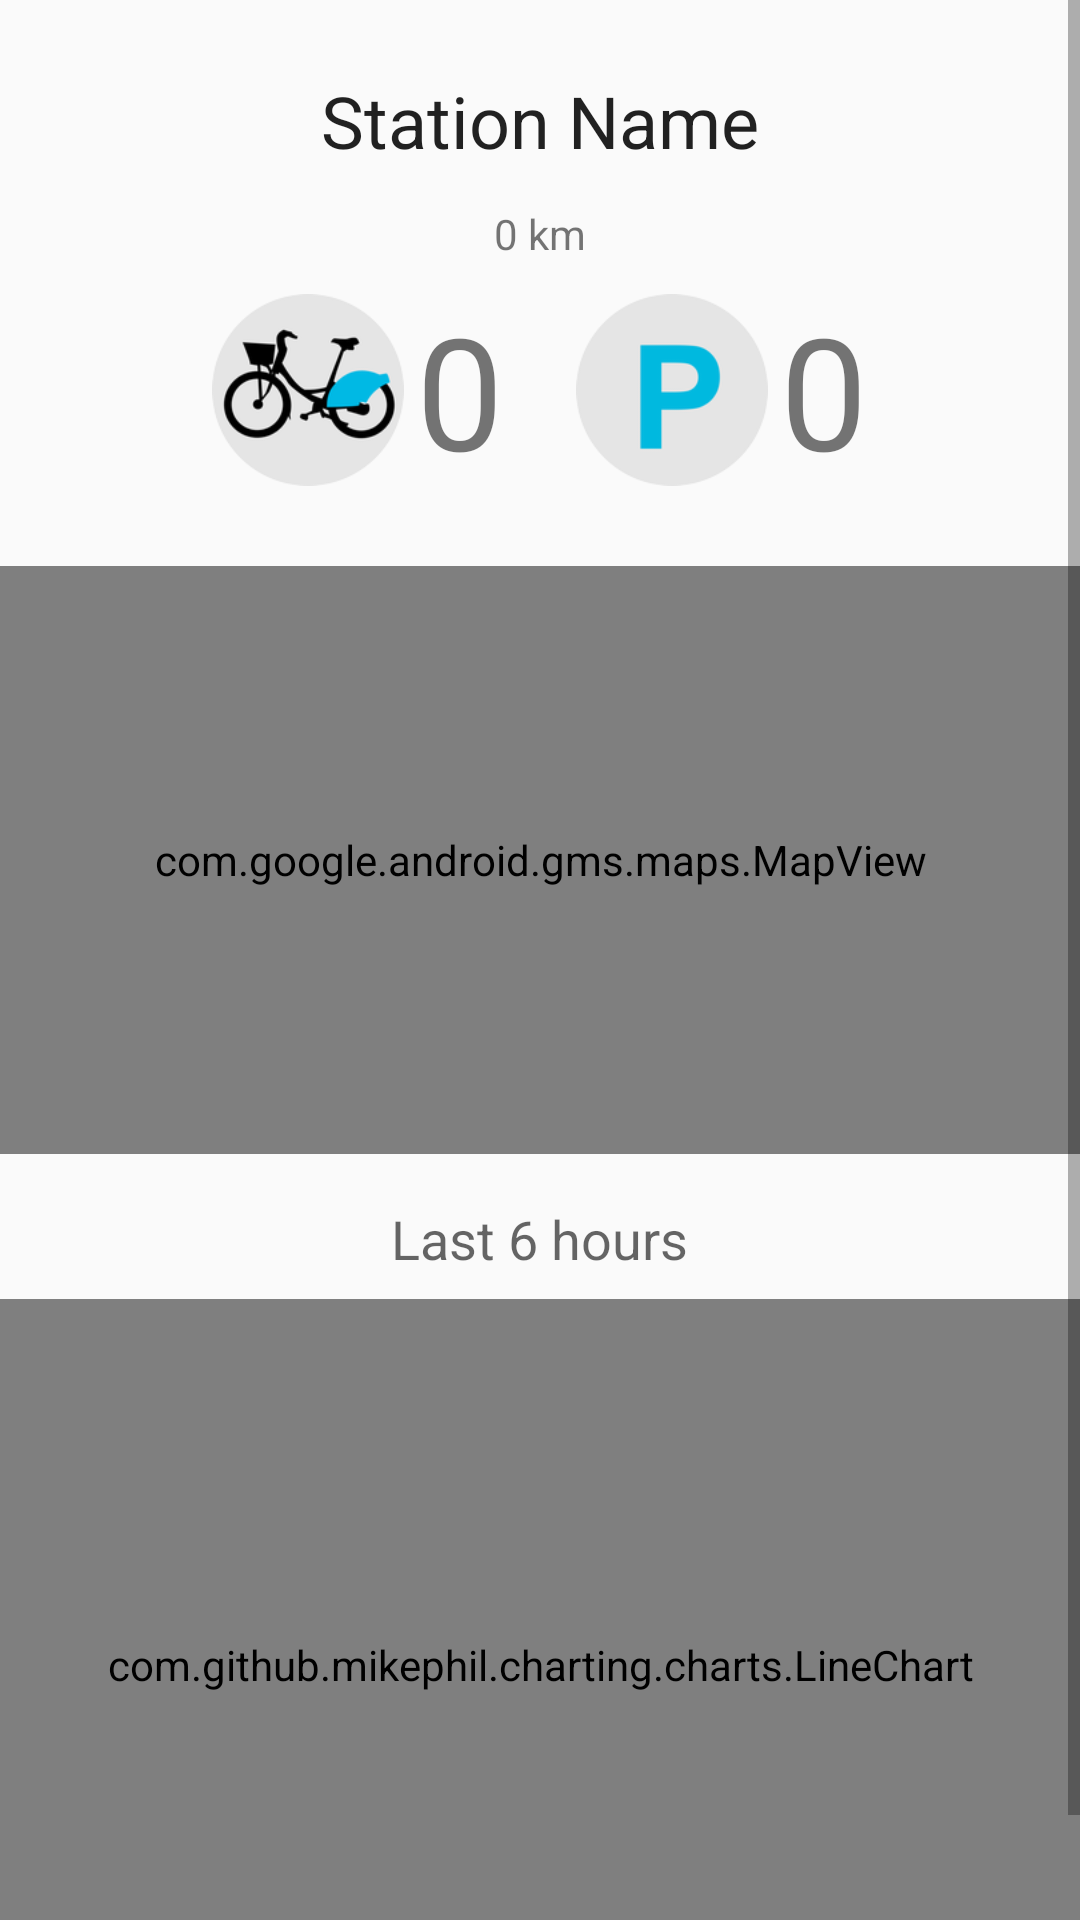

Produce the Android XML layout that renders to this screen, including the resource entries it uses.
<!-- AndroidManifest.xml: application theme AppTheme -->
<!-- res/layout/fragment_station.xml -->
<?xml version="1.0" encoding="utf-8"?>
<ScrollView xmlns:android="http://schemas.android.com/apk/res/android"
    xmlns:tools="http://schemas.android.com/tools"
    android:layout_height="match_parent"
    android:layout_width="match_parent"
    >
<LinearLayout
    android:layout_width="match_parent"
    android:layout_height="wrap_content"
    android:orientation="vertical">

    <TextView
        android:id="@+id/stationName"
        android:layout_width="wrap_content"
        android:layout_height="wrap_content"
        android:layout_gravity="center_horizontal"
        android:layout_marginTop="24dp"
        android:text="Station Name"
        android:textAppearance="@style/Headline"/>

    <TextView
        android:id="@+id/stationDistance"
        android:layout_width="wrap_content"
        android:layout_height="wrap_content"
        android:layout_below="@+id/stationName"
        android:layout_gravity="center_horizontal"
        android:layout_marginTop="12dp"
        android:text="0 km" />

    <LinearLayout
        android:id="@+id/station_bikes_stand_container"
        android:layout_width="wrap_content"
        android:layout_height="wrap_content"
        android:layout_gravity="center_horizontal"
        android:layout_marginTop="8dp"
        android:gravity="center_vertical"
        android:orientation="horizontal" >

        <ImageView
            android:id="@+id/station_item_bikes_img"
            android:layout_width="64dp"
            android:layout_height="64dp"
            android:src="@drawable/ic_launcher"
            tools:ignore="ContentDescription" />

        <TextView
            android:id="@+id/stationBikeText"
            android:layout_width="wrap_content"
            android:layout_height="wrap_content"
            android:layout_marginLeft="4dp"
            android:text="0"
            android:textSize="52sp" />

        <ImageView
            android:id="@+id/station_item_stand_img"
            android:layout_width="64dp"
            android:layout_height="64dp"
            android:layout_marginLeft="24dp"
            android:src="@drawable/p_icon"
            tools:ignore="ContentDescription" />

        <TextView
            android:id="@+id/stationStandsText"
            android:layout_width="wrap_content"
            android:layout_height="wrap_content"
            android:layout_marginLeft="4dp"
            android:text="0"
            android:textSize="52sp" />
    </LinearLayout>

    <com.google.android.gms.maps.MapView
        xmlns:map="http://schemas.android.com/apk/res-auto"
        android:layout_width="match_parent"
        android:layout_height="196dp"
        android:layout_marginTop="24dp"
        android:id="@+id/mapView"
        map:liteMode="true"/>

    <TextView
        android:layout_width="wrap_content"
        android:layout_height="wrap_content"
        android:layout_gravity="center_horizontal"
        android:layout_marginTop="16dp"
        android:textAppearance="?android:textAppearanceMedium"
        android:text="@string/station_chart_title"/>

    <com.github.mikephil.charting.charts.LineChart
        android:id="@+id/chart"
        android:layout_width="match_parent"
        android:layout_height="244dp"
        android:layout_marginTop="8dp"/>
    
</LinearLayout>
</ScrollView>
<!-- resources referenced by this layout -->
<resources>
  <!-- drawable ic_launcher: png bitmap (drawable-hdpi, 6732 bytes) -->
  <!-- drawable p_icon: png bitmap (drawable, 5651 bytes) -->
  <string name="station_chart_title">Last 6 hours</string>
  <style name="Headline" parent="TextAppearance.AppCompat.Headline">
          
          
      </style>
  <style name="AppTheme" parent="Theme.AppCompat.Light.NoActionBar" />
</resources>
